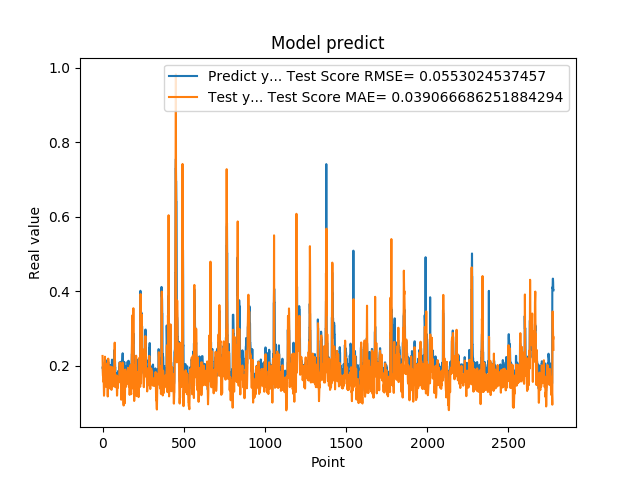

Values plotted in this chart, from the file beside it:
1.948629021644592285e-01, 2.258387955613993803e-01
1.948629021644592285e-01, 1.963696204962080138e-01
1.922753006219864169e-01, 1.745060888385937259e-01
1.779100298881530762e-01, 1.713395613430802045e-01
1.779100298881530762e-01, 1.592586229305090473e-01
1.810636967420578003e-01, 1.564765004742929844e-01
1.810636967420578003e-01, 1.594193579755848467e-01
1.680064052343368530e-01, 1.605520277310663046e-01
1.635809391736984530e-01, 1.328717217291828234e-01
1.635809391736984530e-01, 1.191141428797395790e-01
1.706920862197875977e-01, 1.239285137192927405e-01
1.706920862197875977e-01, 1.533646754534681578e-01
1.916799396276473999e-01, 1.747634172924332763e-01
2.085516005754470825e-01, 1.701919900320992551e-01
2.085516005754470825e-01, 1.978424488933506198e-01
2.058236002922058105e-01, 2.238339114153612697e-01
2.058236002922058105e-01, 2.099623278756122813e-01
1.828240007162094116e-01, 1.997703543867701825e-01
1.857409924268722534e-01, 1.704989933245809886e-01
1.857409924268722534e-01, 1.609346784758006188e-01
1.775099337100982666e-01, 1.638261427602284992e-01
1.775099337100982666e-01, 1.504402959244082461e-01
1.752161234617232999e-01, 1.428135957258636068e-01
1.971126049757004062e-01, 1.469523838114878134e-01
1.971126049757004062e-01, 1.677961147135386133e-01
1.845117062330246249e-01, 1.724454632871529891e-01
1.845117062330246249e-01, 1.593280983797495942e-01
1.984785944223403931e-01, 1.537189700159614647e-01
2.143009155988692960e-01, 1.781776022627886980e-01
2.143009155988692960e-01, 2.034018648326959555e-01
1.841159015893935880e-01, 2.058073811632266104e-01
1.841159015893935880e-01, 1.501554382187045567e-01
2.104043960571289062e-01, 1.170956096443420413e-01
2.032361328601836881e-01, 1.635853402750942209e-01
2.032361328601836881e-01, 2.047780591083698254e-01
2.088565975427627841e-01, 2.187175164755928991e-01
2.088565975427627841e-01, 2.147322868049121036e-01
1.960448026657104492e-01, 2.092058772191329186e-01
1.900728046894073209e-01, 1.719527466239358926e-01
1.900728046894073209e-01, 1.468926163122314110e-01
1.658952832221984863e-01, 1.494338612261542076e-01
1.658952832221984863e-01, 1.386890807386183533e-01
1.872539073228836337e-01, 1.397459354943466625e-01
1.852532625198364535e-01, 1.494571699085881500e-01
1.852532625198364535e-01, 1.471815776204972448e-01
1.799222826957702359e-01, 1.467252170674204215e-01
1.799222826957702359e-01, 1.543086653088062421e-01
2.012764066457748136e-01, 1.627258603921886981e-01
1.978618204593658725e-01, 1.973165749646382527e-01
1.978618204593658725e-01, 1.911153634023671222e-01
1.950792670249938965e-01, 1.713393143352277825e-01
1.950792670249938965e-01, 1.694160325662197597e-01
1.711323857307434082e-01, 1.689738880826840428e-01
1.623787879943847379e-01, 1.508567922915780291e-01
1.623787879943847379e-01, 1.378167643745137061e-01
1.677809953689575195e-01, 1.348398789721055591e-01
1.677809953689575195e-01, 1.468505423041454871e-01
2.059821039438247958e-01, 1.545463776904097142e-01
2.158481031656265259e-01, 1.899601019151269110e-01
2.158481031656265259e-01, 1.957213147897334249e-01
2.141157686710357111e-01, 1.852768921105061306e-01
... 2,719 more rows
